Dataset: costa_rica (GitHub, NickStrauch13/SingNET). Classes: broad-billed motmot, great tinamou, green ibis, white-breasted wood wren, yellow-throated toucan.

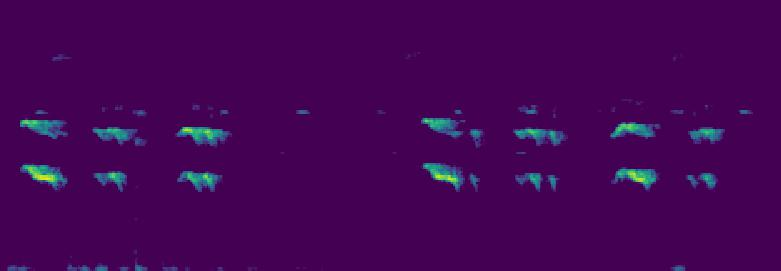
Label: yellow-throated toucan

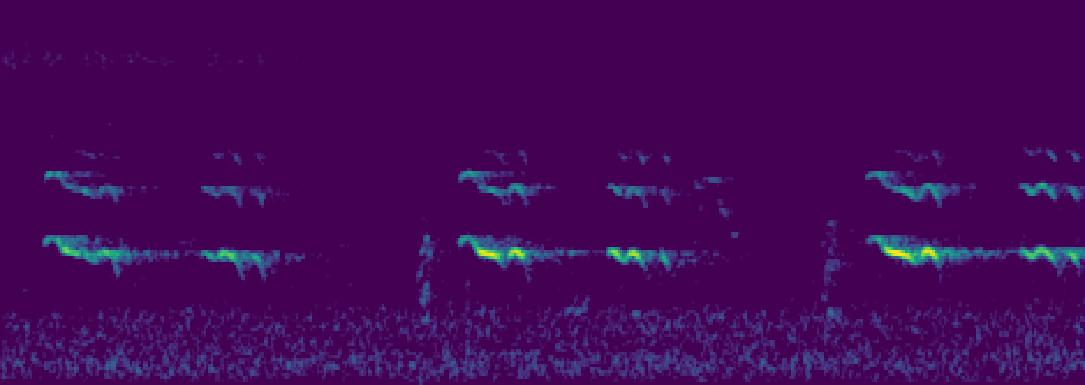
Label: yellow-throated toucan

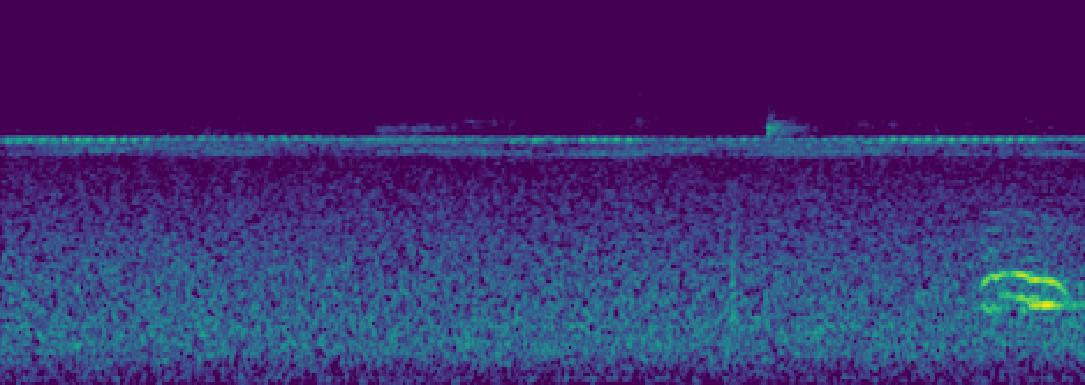
Label: broad-billed motmot

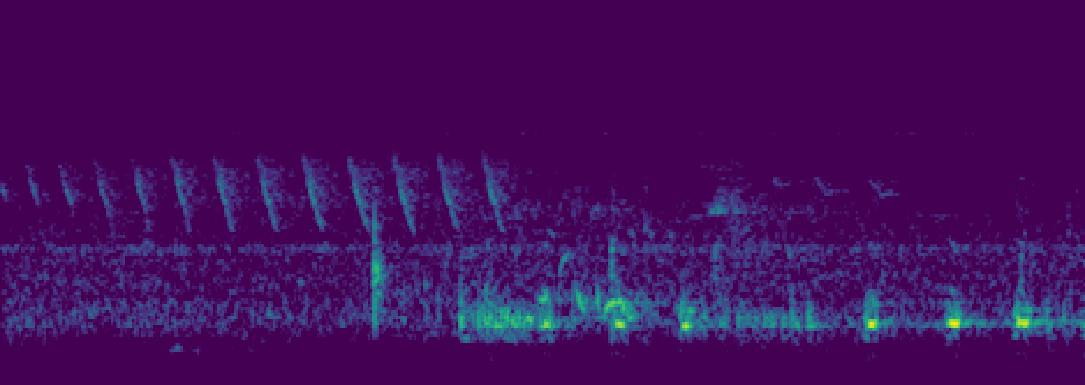
Label: green ibis

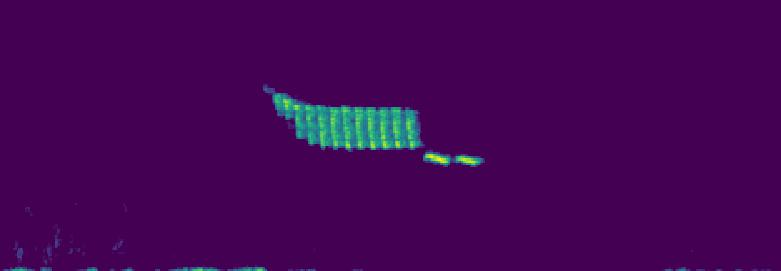
Label: white-breasted wood wren

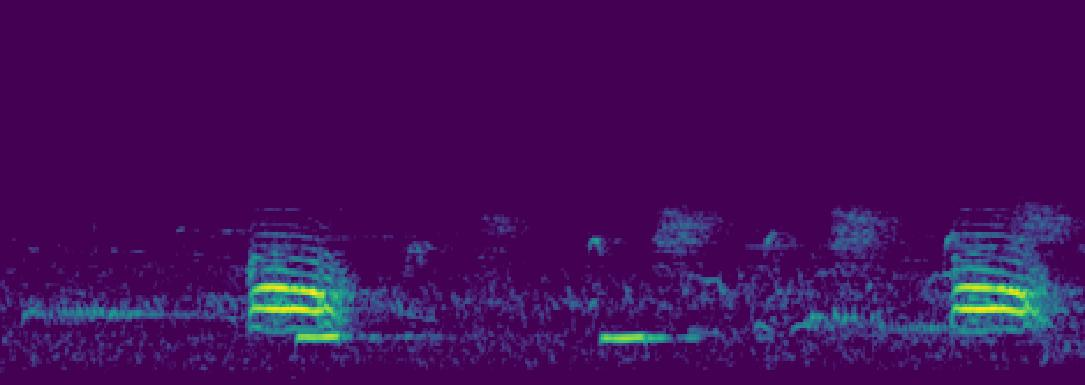
Label: broad-billed motmot
